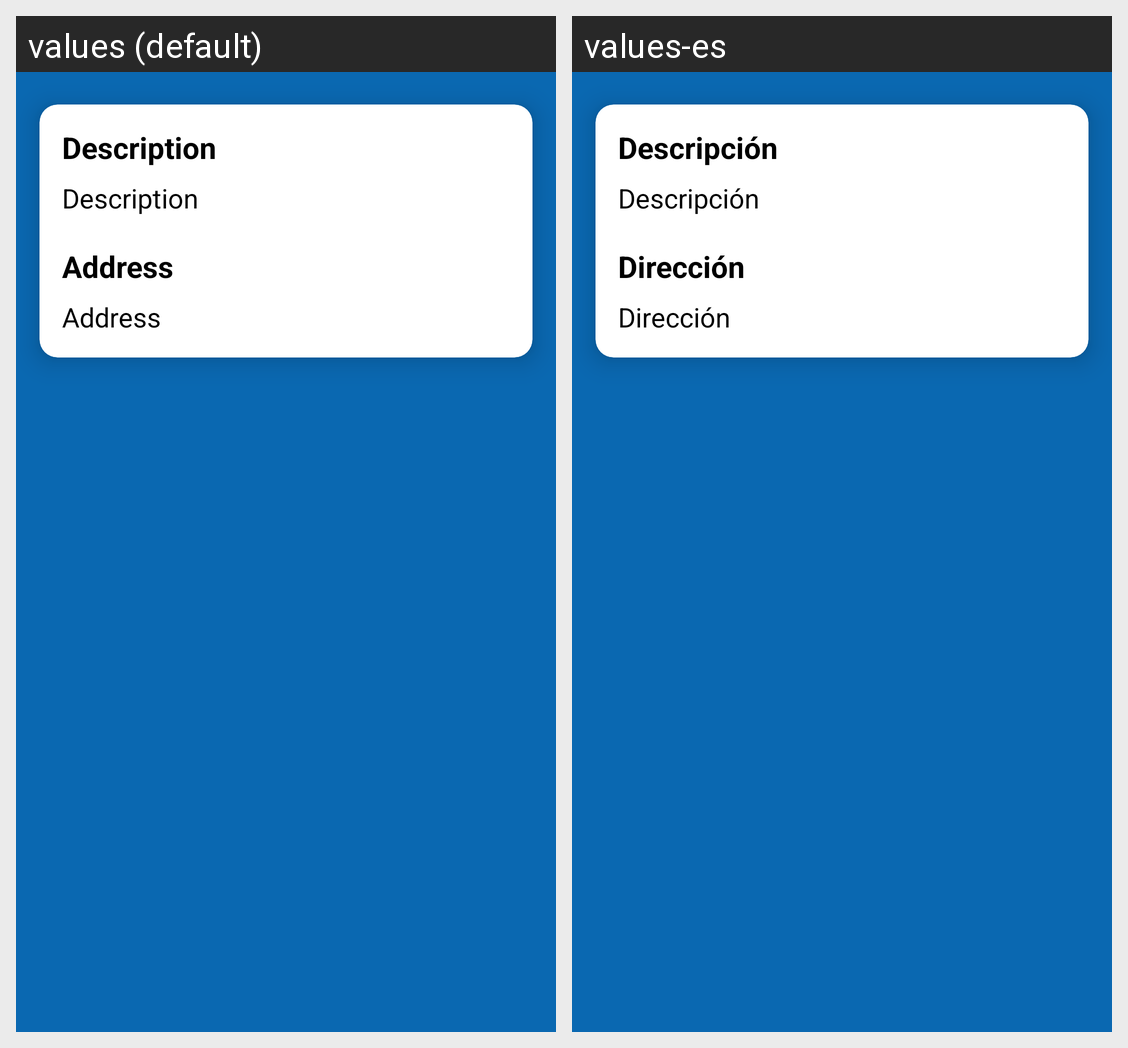

Here is an Android app screen in its default locale and in the app's own translations. Write out the translated-string differences for the strings that appear on this screen.
Android screen res/layout/tarjeta_reporte.xml rendered under 2 locales, left to right: values (default), values-es. Device: Nexus 5 (rendered at 1080×1920; each locale shown at half size, 540×960, under a caption strip naming it); theme Theme.SaveOurPets.
Strings drawn on this screen, with the default value and each locale's value (text and hints the layout hard-codes, and strings that could not be matched under every locale, appear in the picture but are not listed):

reporte_descripcion
  values: Description
  values-es: Descripción

reporte_direccion
  values: Address
  values-es: Dirección
